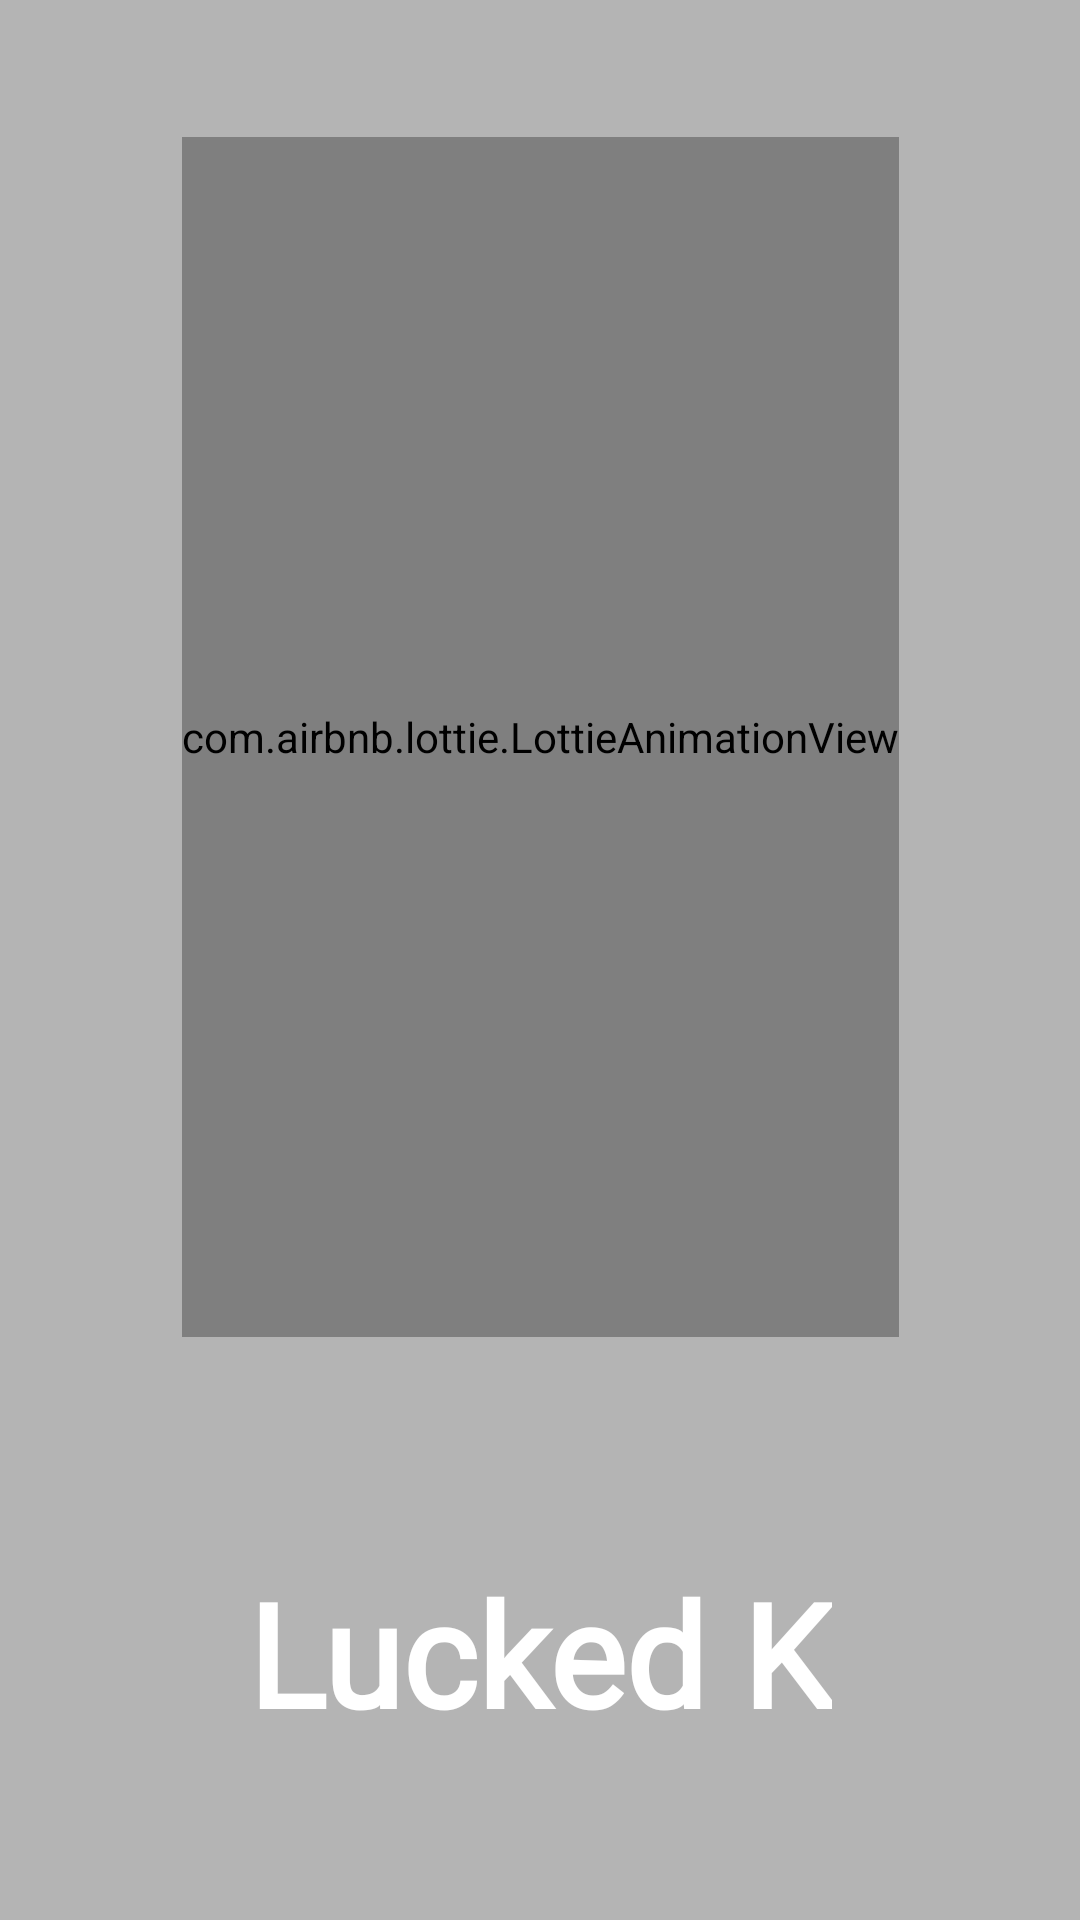

Write the Android layout XML for this screen, with the resource values it uses.
<!-- AndroidManifest.xml: application theme Theme.Casino -->
<!-- res/layout/activity_splah.xml -->
<?xml version="1.0" encoding="utf-8"?>
<androidx.constraintlayout.widget.ConstraintLayout xmlns:android="http://schemas.android.com/apk/res/android"
    xmlns:app="http://schemas.android.com/apk/res-auto"
    xmlns:tools="http://schemas.android.com/tools"
    android:layout_width="match_parent"
    android:layout_height="match_parent"
    tools:context=".activities.Splah_Activity"
    android:background="@color/background_light"
    >

    <com.airbnb.lottie.LottieAnimationView
        android:id="@+id/lottieAnimationView"
        android:layout_width="wrap_content"
        android:layout_height="400dp"
        app:layout_constraintBottom_toBottomOf="parent"
        app:layout_constraintEnd_toEndOf="parent"
        app:layout_constraintStart_toStartOf="parent"
        app:layout_constraintTop_toTopOf="parent"
        app:layout_constraintVertical_bias="0.19"
        app:lottie_autoPlay="true"
        app:lottie_rawRes="@raw/splash_animation"
        tools:ignore="ImageContrastCheck">

    </com.airbnb.lottie.LottieAnimationView>

    <TextView
        android:id="@+id/tvSplash"
        android:layout_width="wrap_content"
        android:layout_height="wrap_content"
        android:layout_marginTop="73dp"
        android:fontFamily="@font/brygada_1918"
        android:text="Lucked K"
        android:textColor="@color/white"
        android:textSize="48sp"
        android:textStyle="bold"
        app:layout_constraintEnd_toEndOf="parent"
        app:layout_constraintStart_toStartOf="parent"
        app:layout_constraintTop_toBottomOf="@+id/lottieAnimationView"
        tools:ignore="HardcodedText,TextContrastCheck" />

</androidx.constraintlayout.widget.ConstraintLayout>
<!-- resources referenced by this layout -->
<resources>
  <color name="background_light">#B4B4B4</color>
  <color name="white">#FFFFFFFF</color>
  <style name="Theme.Casino" parent="Theme.MaterialComponents.DayNight.NoActionBar">
          
          <item name="colorPrimary">@color/purple_500</item>
          <item name="colorPrimaryVariant">@color/purple_700</item>
          <item name="colorOnPrimary">@color/white</item>
          
          <item name="colorSecondary">@color/teal_200</item>
          <item name="colorSecondaryVariant">@color/teal_700</item>
          <item name="colorOnSecondary">@color/black</item>
          
          <item name="android:statusBarColor">?attr/colorPrimaryVariant</item>
          
          <item name="textAppearanceLabelLarge">@style/TextAppearance.Casino.Label.Large</item>
  
  
      </style>
  <color name="purple_500">#FF6200EE</color>
  <color name="purple_700">#FF3700B3</color>
  <color name="teal_200">#FF03DAC5</color>
  <color name="teal_700">#FF018786</color>
  <color name="black">#FF000000</color>
  <style name="TextAppearance.Casino.Label.Large" parent="TextAppearance.MaterialComponents.Headline6">
          <item name="materialButtonStyle">@style/Widget.Material3.Button.TonalButton</item>
          <item name="android:textSize">16sp</item>
          <item name="android:textColor">@color/white</item>
      </style>
</resources>
